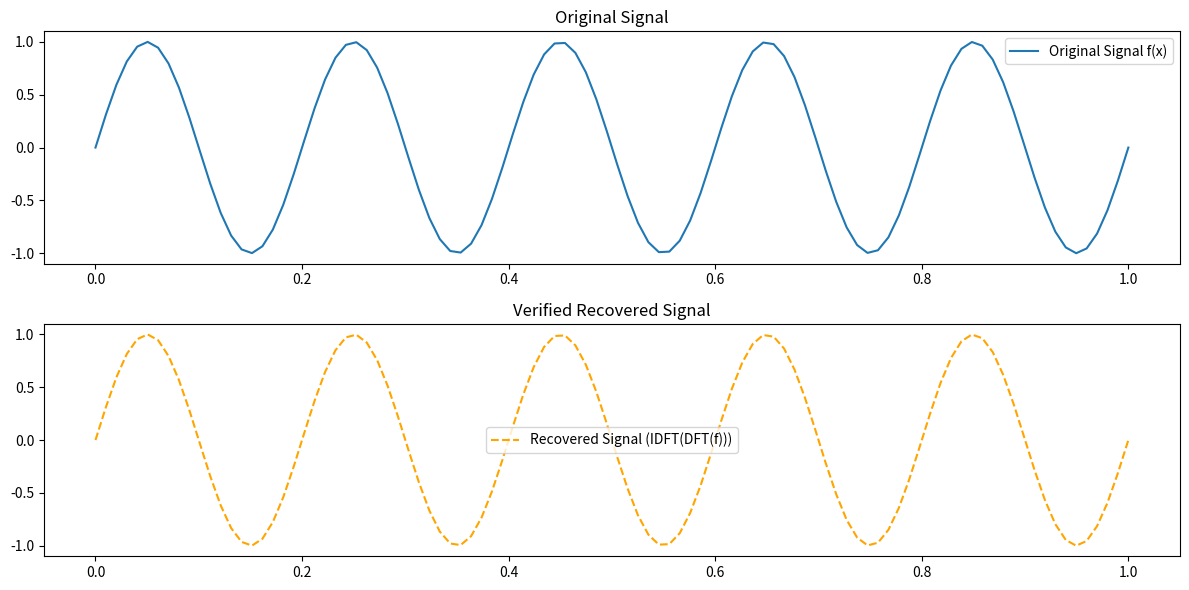

Write Python code to recreate this figure.
import cmath
import numpy as np
import matplotlib.pyplot as plt

def dft(x):
    """1. Forward Transform (DFT)"""
    N = len(x)
    X = []
    for k in range(N):
        sum_val = complex(0, 0)
        for n in range(N):
            # Formula: f(x) * e^(-i * 2 * pi * k * n / N)
            angle = -2j * cmath.pi * k * n / N
            sum_val += x[n] * cmath.exp(angle)
        X.append(sum_val)
    return X

def idft(X):
    """2. Inverse Transform (IDFT)"""
    N = len(X)
    x = []
    for n in range(N):
        sum_val = complex(0, 0)
        for k in range(N):
            # Formula: F(w) * e^(i * 2 * pi * k * n / N)
            angle = 2j * cmath.pi * k * n / N
            sum_val += X[k] * cmath.exp(angle)
        # Normalization by 1/N
        x.append(sum_val / N)
    return x

# --- 3. Verification ---

# Create a sample signal f: a simple sine wave
t = np.linspace(0, 1, 100)
f_original = np.sin(2 * np.pi * 5 * t)  # 5Hz signal

# Step 1: Forward Transform
F_transformed = dft(f_original)

# Step 2: Inverse Transform
f_recovered = idft(F_transformed)

# Convert recovered signal to real numbers (imaginary parts should be near zero)
f_recovered_real = [val.real for val in f_recovered]

# Check if they are the same (Verification)
print(f"Max difference: {np.max(np.abs(f_original - f_recovered_real))}")

# Visualizing the results
plt.figure(figsize=(12, 6))

plt.subplot(2, 1, 1)
plt.plot(t, f_original, label="Original Signal f(x)")
plt.title("Original Signal")
plt.legend()

plt.subplot(2, 1, 2)
plt.plot(t, f_recovered_real, label="Recovered Signal (IDFT(DFT(f)))", color='orange', linestyle='--')
plt.title("Verified Recovered Signal")
plt.legend()

plt.tight_layout()
plt.show()